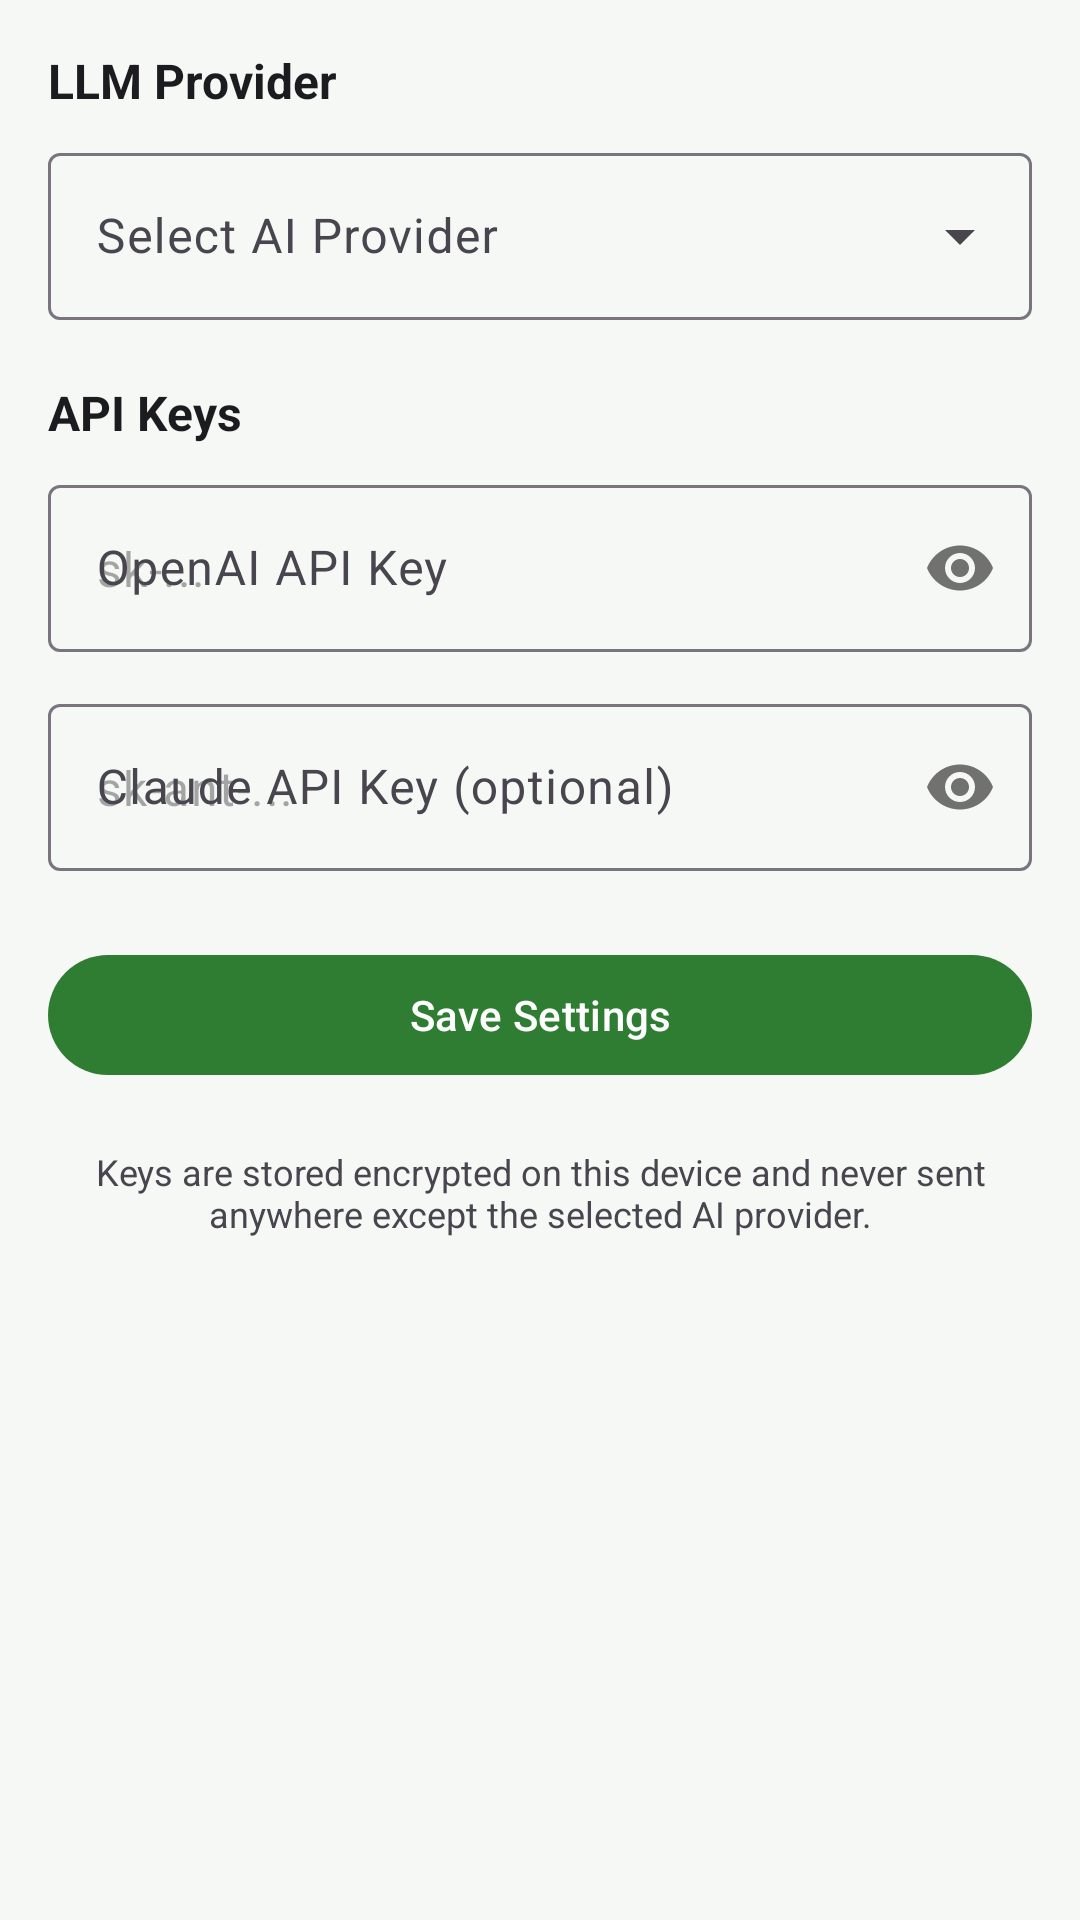

Reconstruct the res/layout file that produces this screen, plus the resources it refers to.
<!-- AndroidManifest.xml: application theme Theme.HealthTrack -->
<!-- res/layout/fragment_settings.xml -->
<?xml version="1.0" encoding="utf-8"?>
<ScrollView xmlns:android="http://schemas.android.com/apk/res/android"
    xmlns:app="http://schemas.android.com/apk/res-auto"
    android:layout_width="match_parent"
    android:layout_height="match_parent"
    android:background="@color/background">

    <LinearLayout
        android:layout_width="match_parent"
        android:layout_height="wrap_content"
        android:orientation="vertical"
        android:padding="16dp">

        <TextView
            android:layout_width="wrap_content"
            android:layout_height="wrap_content"
            android:text="LLM Provider"
            android:textSize="16sp"
            android:textStyle="bold"
            android:textColor="@color/on_surface"
            android:layout_marginBottom="8dp" />

        
        <com.google.android.material.textfield.TextInputLayout
            android:layout_width="match_parent"
            android:layout_height="wrap_content"
            android:hint="Select AI Provider"
            style="@style/Widget.Material3.TextInputLayout.OutlinedBox.ExposedDropdownMenu"
            android:layout_marginBottom="20dp">

            <com.google.android.material.textfield.MaterialAutoCompleteTextView
                android:id="@+id/spinnerProvider"
                android:layout_width="match_parent"
                android:layout_height="wrap_content"
                android:inputType="none" />

        </com.google.android.material.textfield.TextInputLayout>

        <TextView
            android:layout_width="wrap_content"
            android:layout_height="wrap_content"
            android:text="API Keys"
            android:textSize="16sp"
            android:textStyle="bold"
            android:textColor="@color/on_surface"
            android:layout_marginBottom="8dp" />

        
        <com.google.android.material.textfield.TextInputLayout
            android:layout_width="match_parent"
            android:layout_height="wrap_content"
            android:hint="OpenAI API Key"
            style="@style/Widget.Material3.TextInputLayout.OutlinedBox"
            app:passwordToggleEnabled="true"
            android:layout_marginBottom="12dp">

            <com.google.android.material.textfield.TextInputEditText
                android:id="@+id/etOpenAiKey"
                android:layout_width="match_parent"
                android:layout_height="wrap_content"
                android:inputType="textPassword"
                android:hint="sk-..." />

        </com.google.android.material.textfield.TextInputLayout>

        
        <com.google.android.material.textfield.TextInputLayout
            android:layout_width="match_parent"
            android:layout_height="wrap_content"
            android:hint="Claude API Key (optional)"
            style="@style/Widget.Material3.TextInputLayout.OutlinedBox"
            app:passwordToggleEnabled="true"
            android:layout_marginBottom="24dp">

            <com.google.android.material.textfield.TextInputEditText
                android:id="@+id/etClaudeKey"
                android:layout_width="match_parent"
                android:layout_height="wrap_content"
                android:inputType="textPassword"
                android:hint="sk-ant-..." />

        </com.google.android.material.textfield.TextInputLayout>

        <com.google.android.material.button.MaterialButton
            android:id="@+id/btnSave"
            android:layout_width="match_parent"
            android:layout_height="wrap_content"
            android:text="Save Settings"
            android:textAllCaps="false"
            style="@style/Widget.Material3.Button" />

        <TextView
            android:layout_width="match_parent"
            android:layout_height="wrap_content"
            android:layout_marginTop="20dp"
            android:text="Keys are stored encrypted on this device and never sent anywhere except the selected AI provider."
            android:textSize="12sp"
            android:textColor="@color/on_surface_variant"
            android:gravity="center" />

    </LinearLayout>
</ScrollView>
<!-- resources referenced by this layout -->
<resources>
  <color name="background">#F6F8F5</color>
  <color name="on_surface">#1C1B1F</color>
  <color name="on_surface_variant">#49454F</color>
  <style name="Theme.HealthTrack" parent="Theme.Material3.Light">
          <item name="colorPrimary">@color/primary</item>
          <item name="colorOnPrimary">@color/on_primary</item>
          <item name="colorPrimaryContainer">@color/primary_container</item>
          <item name="colorOnPrimaryContainer">@color/on_primary_container</item>
          <item name="colorSurface">@color/surface</item>
          <item name="colorOnSurface">@color/on_surface</item>
          <item name="colorError">@color/error</item>
          <item name="android:windowBackground">@color/background</item>
      </style>
  <color name="primary">#2E7D32</color>
  <color name="on_primary">#FFFFFF</color>
  <color name="primary_container">#A5D6A7</color>
  <color name="on_primary_container">#1B5E20</color>
  <color name="surface">#FFFFFF</color>
  <color name="error">#B00020</color>
</resources>
